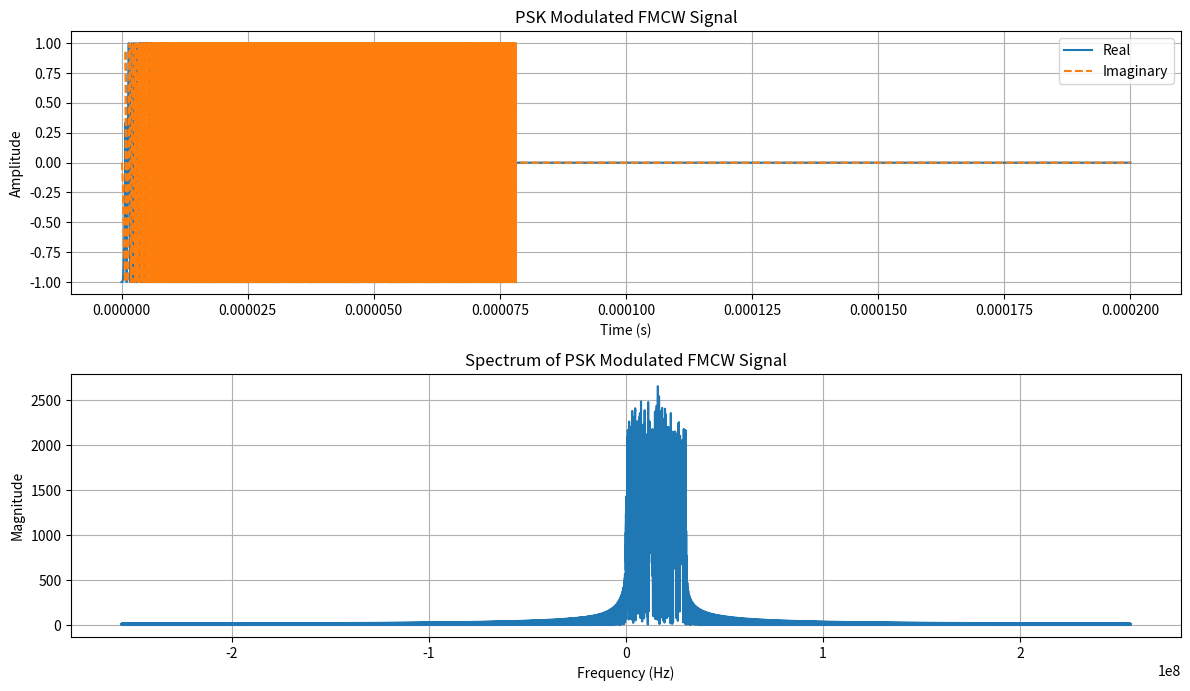

Source code (Python):
"""
ELEC-H311 - Joint Communications and Radar simulation project
[redacted]
[redacted]
"""

import numpy as np
import matplotlib.pyplot as plt
import scipy.fft as sft

"""
    Step 2: PSK Modulation of FMCW Signal
"""

# Paramètres existants
T_chirp_duration = 2e-4  # Durée du chirp
Number_of_samples = 2**18
B_freq_range = 200e6
f_c = 24e9
F_sampling_freq = 512e6
Beta_slope = B_freq_range / T_chirp_duration
t = np.linspace(0, T_chirp_duration, Number_of_samples, endpoint=True)


# Fonction du signal de baseband
def s_baseband(t):
    return np.exp(1j * np.pi * Beta_slope * (t**2))


# Génération de la séquence PSK (exemple avec BPSK)
N_symbols = 100  # Nombre de symboles PSK
symbols = np.random.choice([-1, 1], N_symbols)  # Séquence BPSK
symbol_rate = 1 / (T_chirp_duration / N_symbols)  # Taux de symboles
samples_per_symbol = int(F_sampling_freq / symbol_rate)  # Échantillons par symbole
psk_sequence = np.repeat(symbols, samples_per_symbol)

# Redimensionner la séquence PSK pour qu'elle corresponde à la durée du chirp
psk_sequence = np.pad(
    psk_sequence, (0, Number_of_samples - len(psk_sequence)), "constant"
)

# Modulation PSK du signal FMCW
signal_baseband = s_baseband(t)
signal_modulated = signal_baseband * psk_sequence

# Transformation de Fourier
fft_signal_modulated = sft.fft(signal_modulated)
fft_freq = sft.fftfreq(Number_of_samples, d=1 / F_sampling_freq)
fft_shifted_modulated = sft.fftshift(fft_signal_modulated)
fft_freq_shifted = sft.fftshift(fft_freq)


def main():
    # Affichage
    plt.figure(figsize=(12, 10))

    # Signal FMCW modulé en PSK
    plt.subplot(3, 1, 1)
    plt.plot(t, signal_modulated.real, label="Real")
    plt.plot(t, signal_modulated.imag, label="Imaginary", linestyle="--")
    plt.grid()
    plt.title("PSK Modulated FMCW Signal")
    plt.xlabel("Time (s)")
    plt.ylabel("Amplitude")
    plt.legend()

    # Spectre du signal FMCW modulé
    plt.subplot(3, 1, 2)
    plt.plot(fft_freq_shifted, np.abs(fft_shifted_modulated))
    plt.grid()
    plt.title("Spectrum of PSK Modulated FMCW Signal")
    plt.xlabel("Frequency (Hz)")
    plt.ylabel("Magnitude")

    plt.tight_layout()
    plt.show()

    #! TODO: Simulate the impact of the single-target channel on the FMCW signal (the extension to a multi-target channel is obviously the sum of the target contributions)

    #! TODO: Implement the radar processing: mixing with the transmitted signal, sampling at F_s, S/P conversion,FFT over the fast and slow time dimensions

    #! TODO: RDM obtained at the output of the 2 dimensional FFT for multiple randomly generated scenarios. Identify the correc targets positions on the RDM.

    #! TODO: Compute the range and Doppler resolutions and discuss the relevance of the radar parameters for the considered scenario.


if __name__ == "__main__":
    main()
